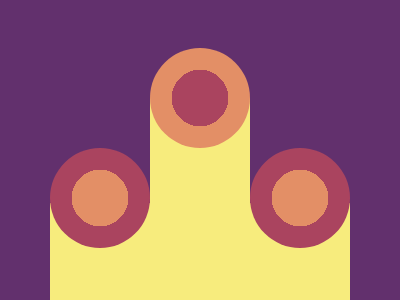

Reproduce this picture with HTML and CSS.

<div class="column">
  <div class="circle c1"></div>
</div>
<div class="column col2">
  <div class="circle c2"></div>
</div>
<div class="column">
  <div class="circle c1"></div>
</div>
<style>
  body {
    background: #62306d;
    display: flex;
    justify-content: center;
  }

  .column {
    width: 100px;
    height: 100vh;
    background: linear-gradient(to bottom,
        transparent,
        transparent 65%,
        #f7ec7d 65%);
  }

  .col2 {
    background: linear-gradient(to bottom,
        transparent,
        transparent 30%,
        #f7ec7d 30%);
  }

  .circle {
    width: 100px;
    height: 100px;
    background:
      radial-gradient(circle,
        #e38f66,
        #e38f66 40%,
        #aa445f 40%);
    border-radius: 50%;
  }

  .c1 {
    margin-top: 140px;
  }

  .c2 {
    margin-top: 40px;
    background:
      radial-gradient(circle,
        #aa445f,
        #aa445f 40%,
        #e38f66 40%);
  }
</style>
